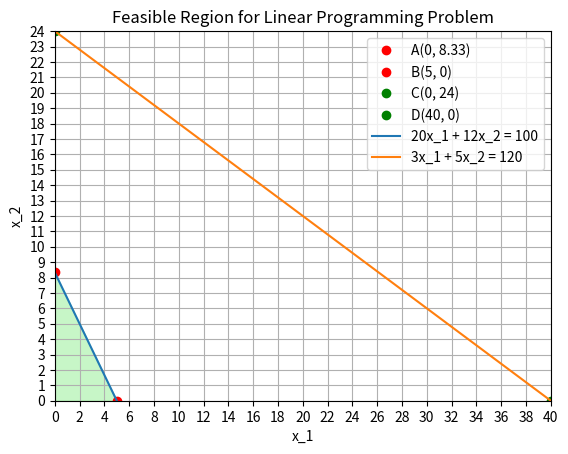

Write the Python code that produced this figure.
# Problem 2 Solution :
import numpy as np
import matplotlib.pyplot as plt

# Calculate the Points for x1=0 then x2 and x2=0 then x1
A = (0, 8.33)
B = (5, 0)
C = (0, 24)
D = (40, 0)

# Plot points
plt.plot(*A, 'ro', label='A(0, 8.33)')
plt.plot(*B, 'ro', label='B(5, 0)')
plt.plot(*C, 'go', label='C(0, 24)')
plt.plot(*D, 'go', label='D(40, 0)')

# Draw lines
plt.plot([A[0], B[0]], [A[1], B[1]], label='20x_1 + 12x_2 = 100')
plt.plot([C[0], D[0]], [C[1], D[1]], label='3x_1 + 5x_2 = 120')

# Plot feasible region
x1 = np.linspace(0, 40, 400)
x2_line1 = (100 - 20*x1) / 12
x2_line2 = (120 - 3*x1) / 5
plt.fill_between(x1, np.minimum(x2_line1, x2_line2), 0, where=(x2_line1 >= 0) & (x2_line1 >= 0), color='lightgreen', alpha=0.5)

# Plot settings
plt.xlim(0, 40)
plt.ylim(0, 24)
plt.xticks(np.arange(0, 41, step=2))
plt.yticks(np.arange(0, 25, step=1))
plt.xlabel('x_1')
plt.ylabel('x_2')
plt.title('Feasible Region for Linear Programming Problem')
plt.grid()
plt.legend()
plt.axis() # Set aspect ratio to square
plt.show()